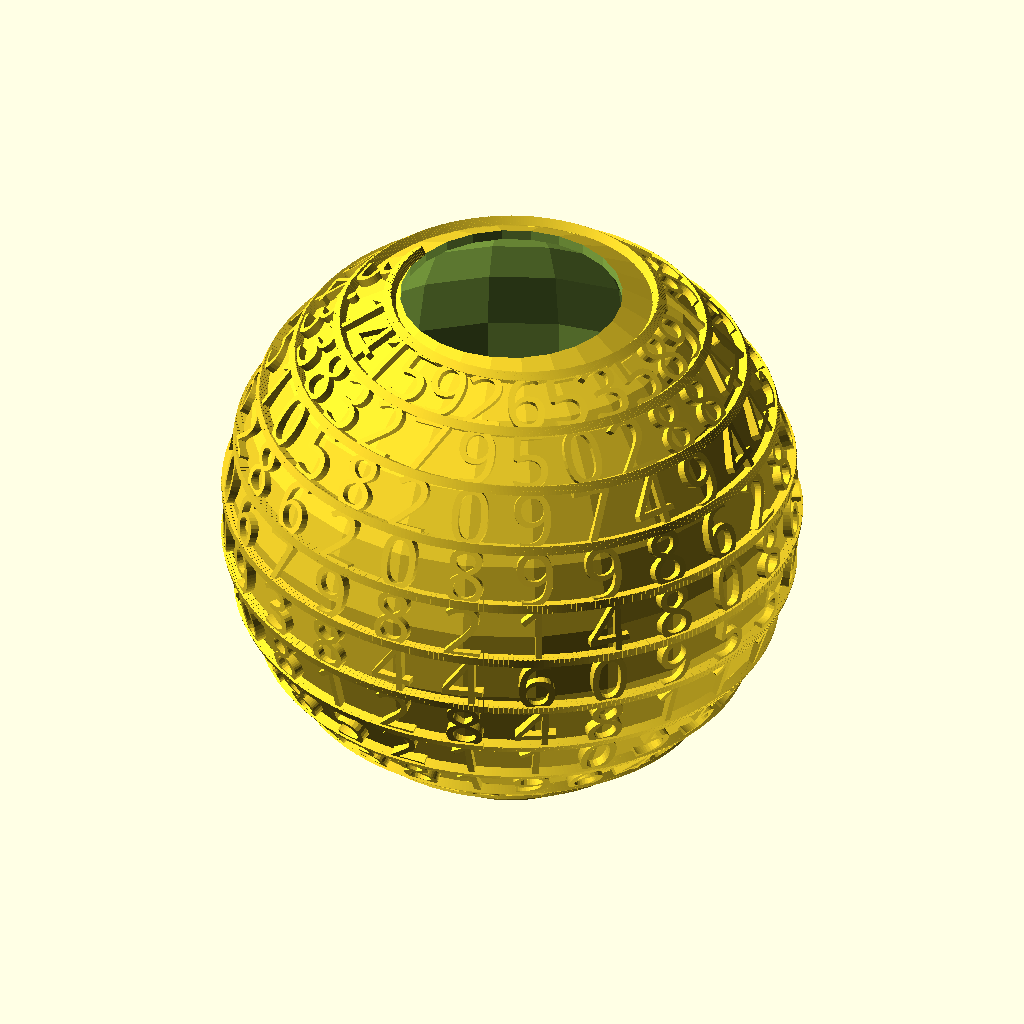
Cell 1 — every parameter at its default value.
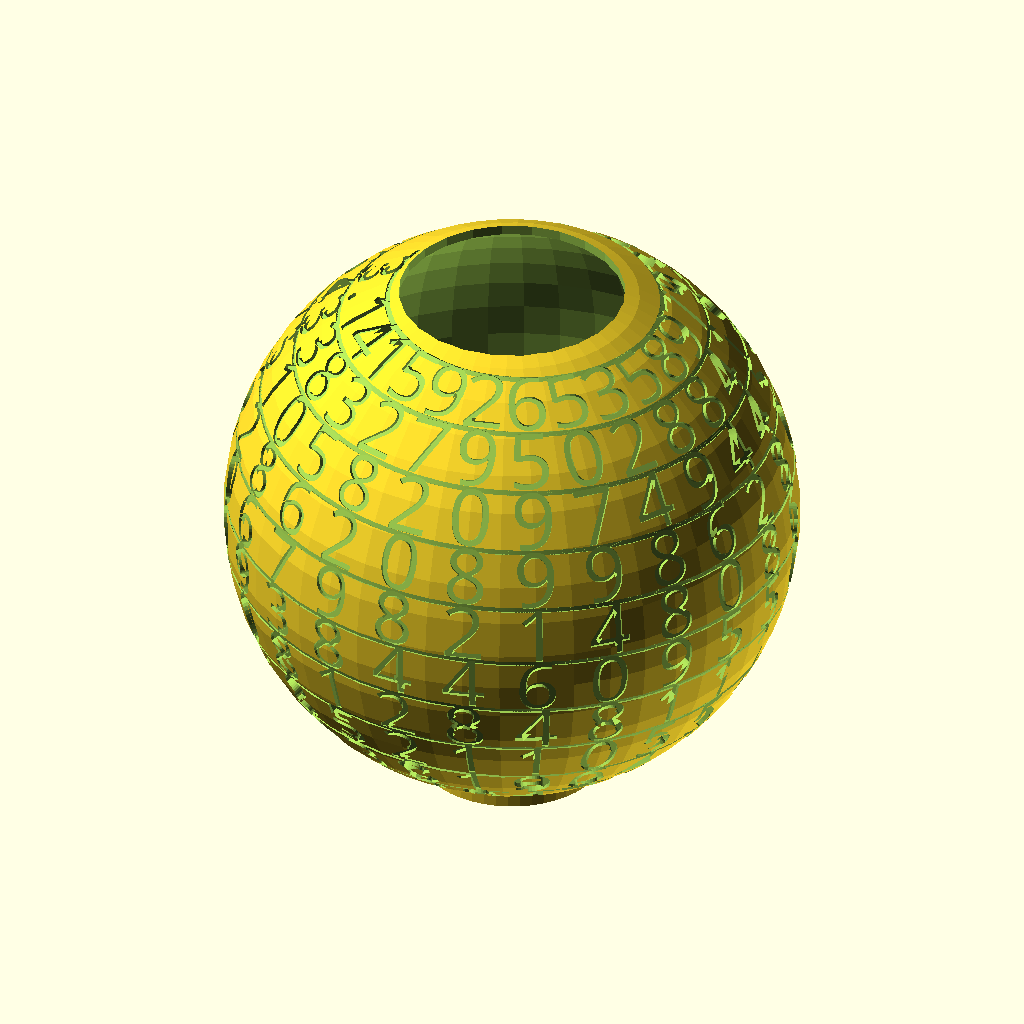
Cell 2: the same model with style = "Inverted".
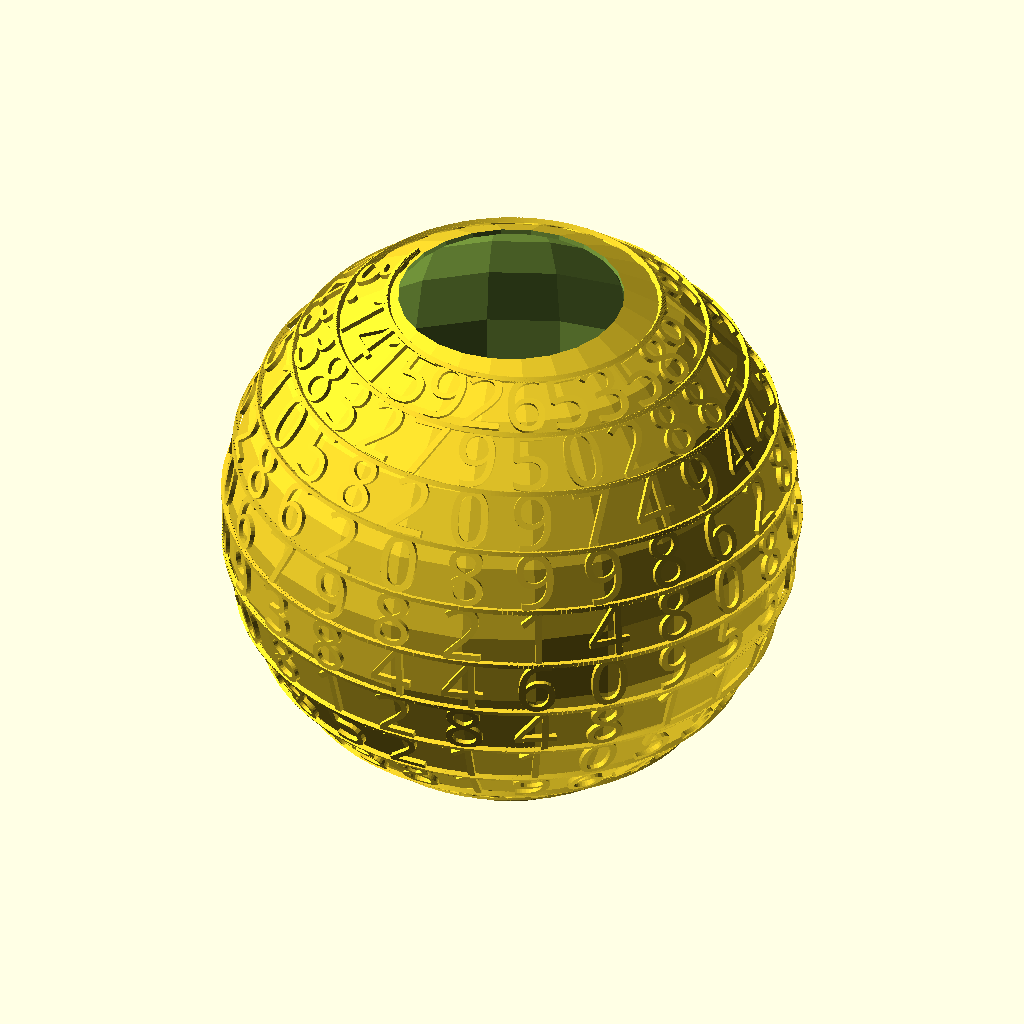
Cell 3: radius = 60 (everything else at default).
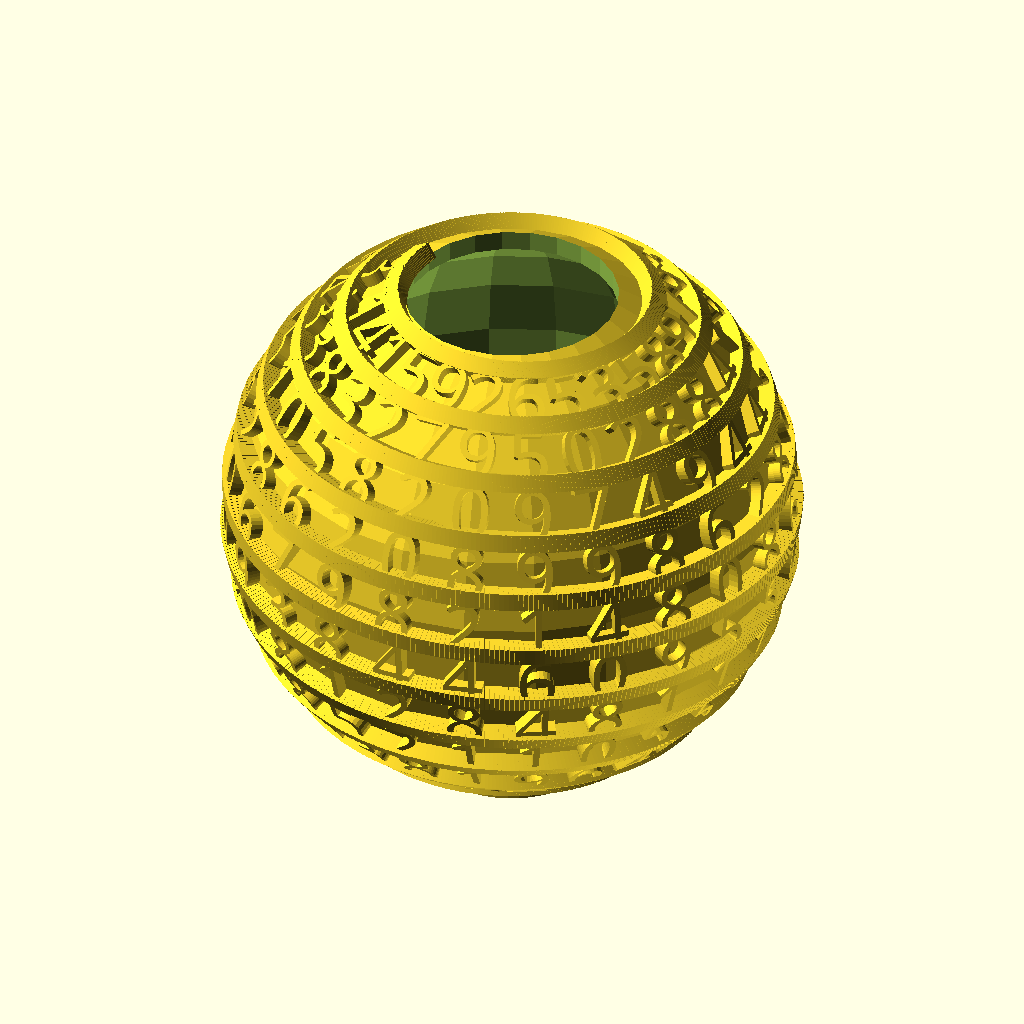
Cell 4: thickness = 2 (everything else at default).
The same orthographic view direction (rotation 55°, 0°, 25°; colour scheme Cornfield) for every cell, with the view re-fitted per cell, so scale and position can differ between cells.
Source of the model, src/pi_sphere.scad:
radius = 30;
style = "Shell"; // [No shell, Shell, Inverted]
thickness = 1;

module chars_sphere(chars, sphere_radius, bottom_radius, font_size, char_gap, floor_density, top_offset, thickness, style) {
    b = sphere_radius * top_offset;
	
    module chars() {
	    for(i = [0:(180 * floor_density - b) / char_gap]) {
			j = b + i * char_gap;
			rotate([0, 0, j ])
				rotate([0, -90 + j / floor_density, 0])
				     
					translate([sphere_radius, 0, chars[i] == "." ? -font_size / 3 : 0]) rotate([90, 0, 90]) 
					    linear_extrude(thickness) 
						    text(chars[i], valign = "center", halign = "center", size = font_size, font = "Arial Black");
					 
						
								
							
		}
	}
	
	module line() {
	    step = style == "Shell" ? 1 : 0.5;
		for(i = [0:(180 * floor_density - b) / step]) {
			j = b + i * step;
			rotate([0, 0, j ])
				rotate([0, -90 + j / floor_density, 0])
					 translate([sphere_radius, 0, 0])
						rotate([90, 0, 90]) 
							linear_extrude(thickness) 
								translate([-font_size / 2, font_size / 2, 0]) square([0.5, style == "Inverted" ? thickness / 2 : thickness]);
								
							
		}
	}
	
	module bottom() {
		translate([0, 0, -sphere_radius - thickness * 1.5]) 
		union() {
			linear_extrude(thickness * 3) 
				circle(bottom_radius, center = true, $fn = 48);
			
			color("black") linear_extrude(thickness * 4) 
				rotate([0, 0, -90]) text("π", valign = "center", halign = "center", size = bottom_radius * 1.5, font = "Broadway");
		}	
	}
	
	module shell() {
	    fn = style == "Shell" ? 24 : 48;
		difference() {
			sphere(sphere_radius + thickness / 2, $fn = fn);
			sphere(sphere_radius - thickness / 2, $fn = fn);
			linear_extrude(sphere_radius * 2) 
					circle(bottom_radius * 1.2, center = true, $fn = 24);
		}
	}
	

	if(style == "Inverted") {
		difference() {
			shell();
			chars();
			line();
		} 
	} else {
		chars();
		line();
        if(style == "Shell") {
		    shell();
		}
	}
	bottom();
}

module pi_sphere(radius, style, thickness) {
    chars = "3.14159265358979323846264338327950288419716939937510582097494459230781640628620899862803482534211706798214808651328230664709384460955058223172535940812848111745028410270193852110555964462294895493038196442881097566593344612847564823378678316527120190914564856692346034861045432664821339360726024914127372458700660631558817";
    sphere_radius = 30;
	bottom_radius = 10;	
	font_size = 6;
	char_gap = 15;
	floor_density = 30;
	top_offset = 30;
	
	s = radius / sphere_radius;
	
	scale(s) 
	    chars_sphere(chars, sphere_radius, bottom_radius, font_size, char_gap, floor_density, top_offset, thickness / s, style);
}


pi_sphere(radius, style, thickness);
	
    
Customizer parameters (derived from the source; name, type, default, range or options):
radius: number, default 30
style: string, default "Shell", options "No shell", "Shell", "Inverted"
thickness: number, default 1
